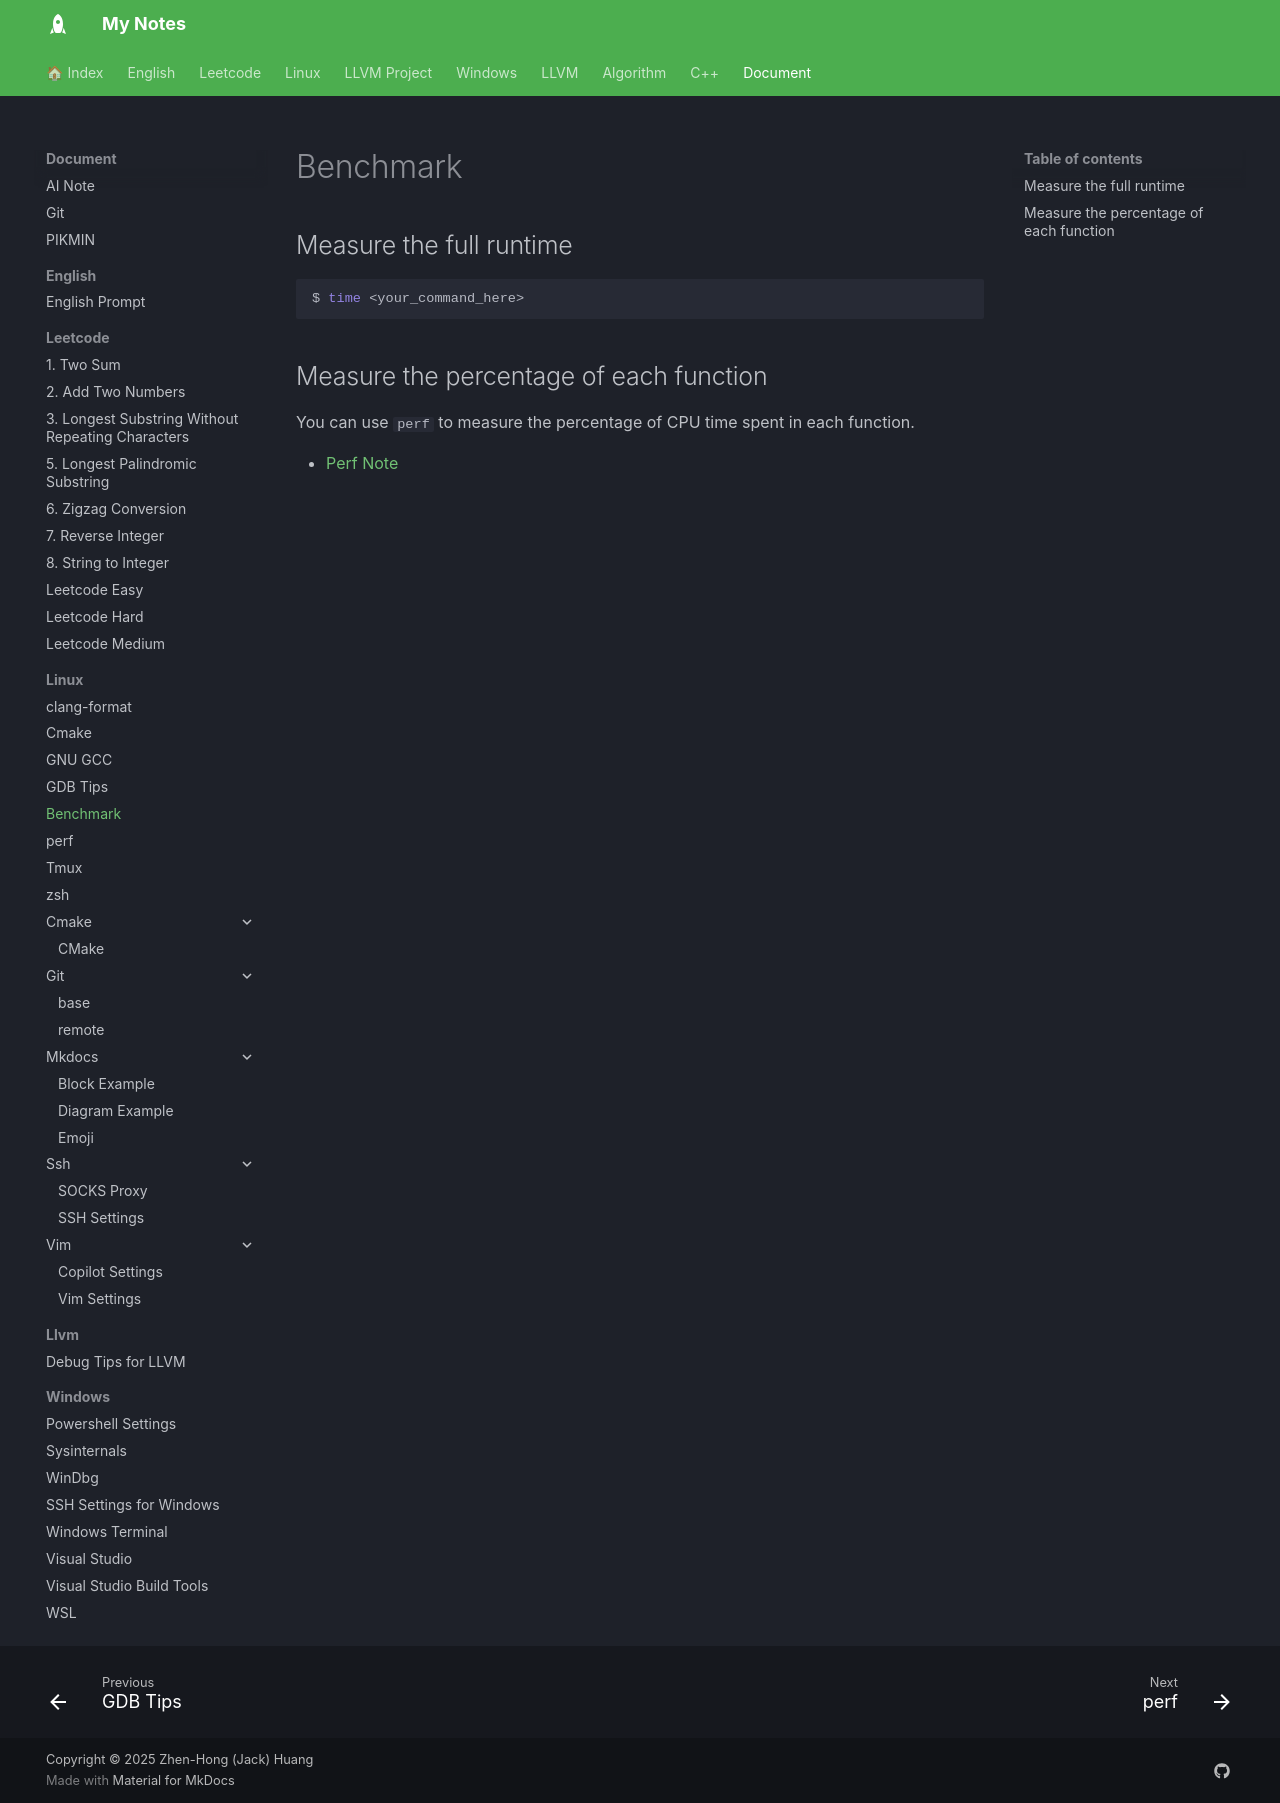

repository: jackhong12/mknote · page: document/linux/linux_benchmark/index.html · generator: mkdocs

# Benchmark

## Measure the full runtime
```bash
$ time <your_command_here>
```

## Measure the percentage of each function

You can use `perf` to measure the percentage of CPU time spent in each function.

- [[perf|Perf Note]]
